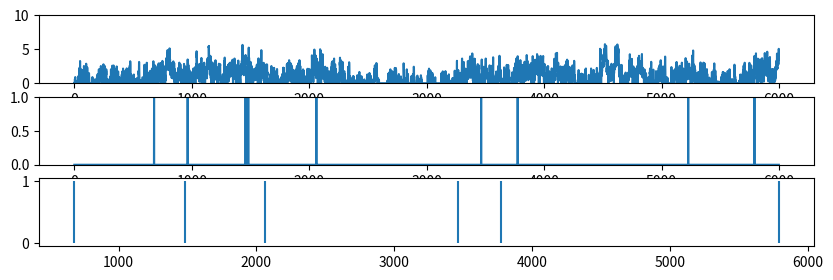
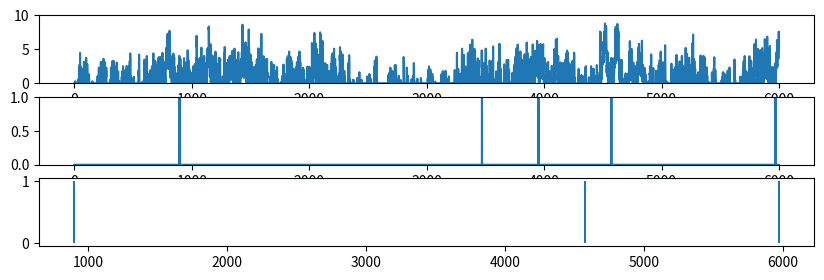

Here is the Python script that generated these plots, in order:
import numpy as np
from scipy import signal as ss
from scipy.stats import zscore
import matplotlib.pyplot as plt

def make_noise(num_traces=10, num_samples=1000, scale=2):
    np.random.seed(1)
    
    num_samples = num_samples+2000
    # Normalised Frequencies
    # fv = np.linspace(0, 1, 40)
    # Amplitudes Of '1/f'                                
    # a = 1/(1+2*fv)                
    # Filter Numerator Coefficients              
    # b = ss.firls(43, fv, a)                                   

    B = [0.049922035, -0.095993537, 0.050612699, -0.004408786]
    A = [1, -2.494956002,   2.017265875,  -0.522189400]

    invfn = np.zeros((num_traces,num_samples))

    for i in np.arange(0,num_traces):
        # Create White Noise
        wn = np.random.normal(loc=1, scale=scale, size=num_samples)  # scale=0.5
        # Create '1/f' Noise
        invfn[i,:] = zscore(ss.lfilter(B, A, wn))                          

    return invfn[:,2000:]

for scale in [0.5,5]:
    sample_list = make_noise(num_traces=10, num_samples=6000, scale=scale)

    sample = sample_list[2]
    print(np.mean(sample))
    # plt.figure()
    # plt.plot(sample)

    sample[sample<0] = 0
    sample = sample/np.mean(sample)

    spk_rnd = np.random.default_rng(42)
    FREQ_EXC = 1
    
    counts = spk_rnd.poisson(FREQ_EXC/1000 * sample)
    print(np.mean(sample))
    plt.figure(figsize=(10, 3))
    plt.subplot(3,1,1)
    plt.ylim(0, 10)
    plt.plot(sample)
    plt.subplot(3,1,2)
    plt.ylim(0, 1)
    plt.plot(counts)
    plt.subplot(3,1,3)
    spike_train_bg = np.where(counts >= 1)[0] # ndarray
    mask = spk_rnd.choice([True, False], size=spike_train_bg.shape, p=[0.5, 0.5])
    spike_train_bg = spike_train_bg[mask]
    plt.vlines(spike_train_bg, 0, 1, color='C0')
    print(spike_train_bg)

plt.show()
